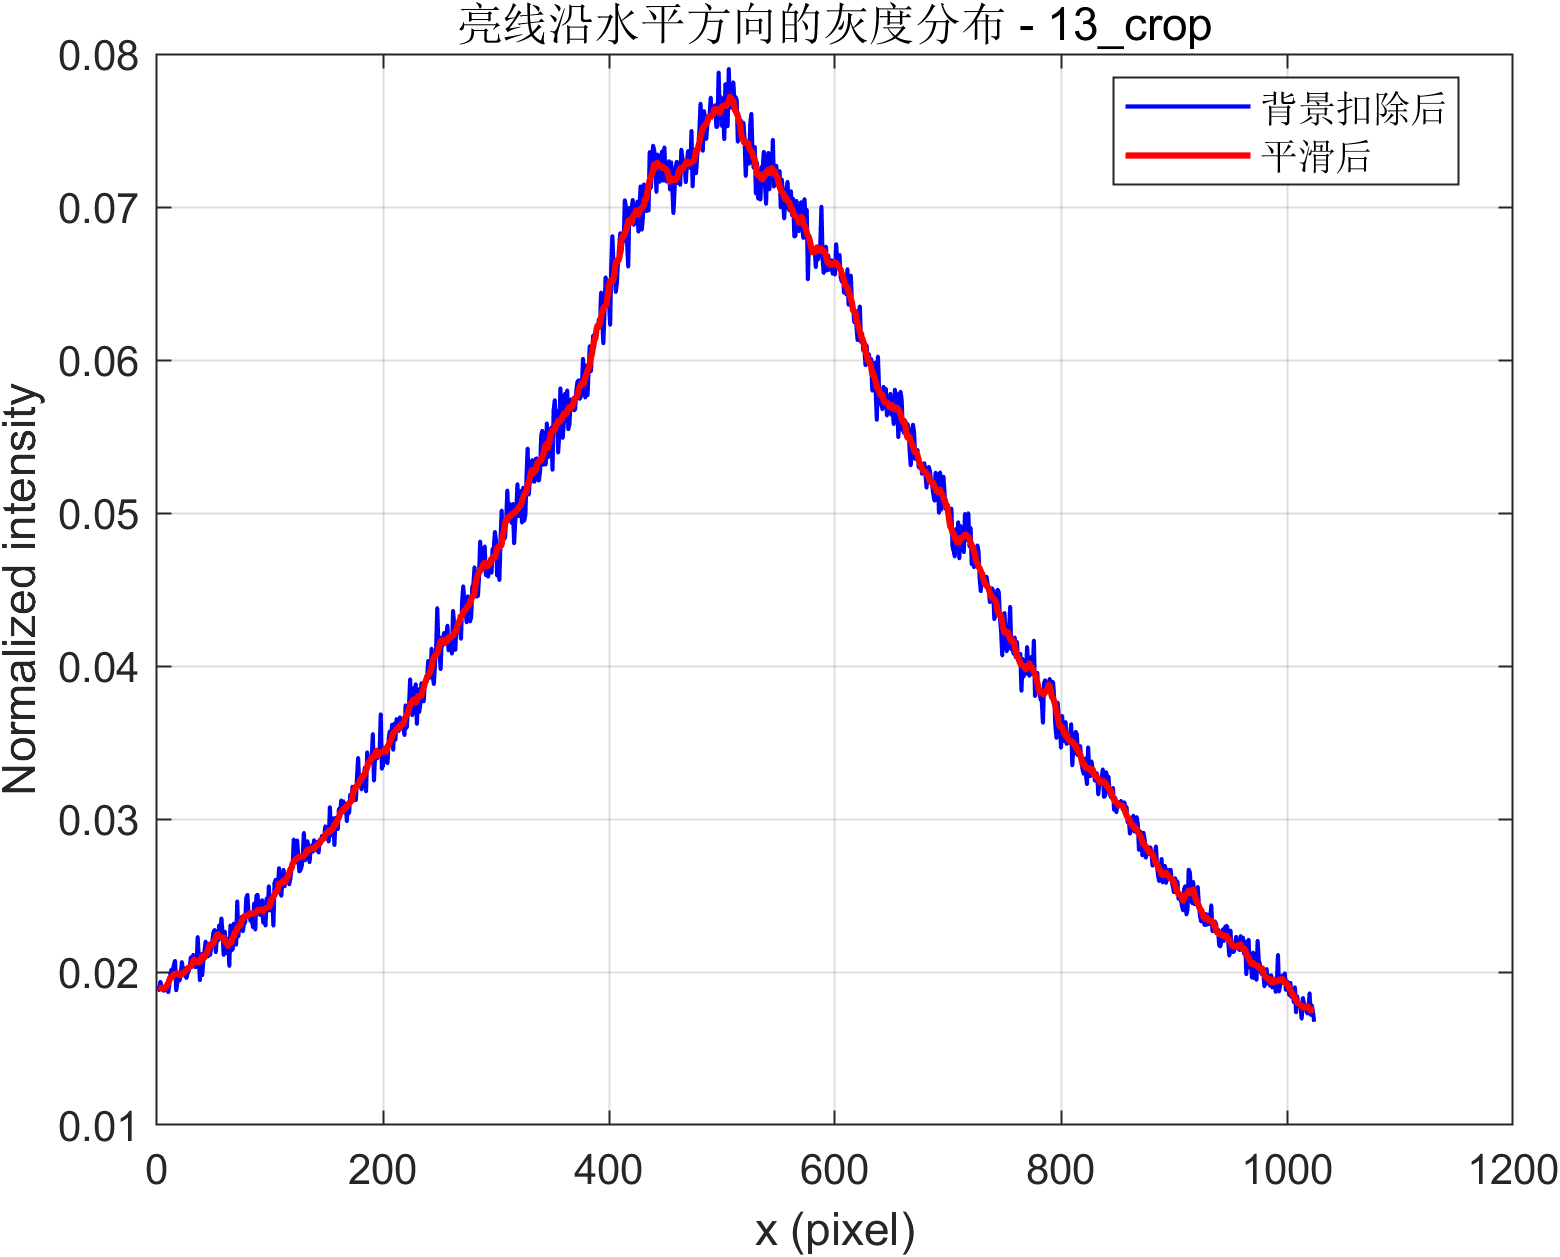

Values plotted in this chart, from the file beside it:
x_pixel, signal_corrected_abs, signal_corrected_smooth_abs, signal_raw_abs_gray
1, 0.01903, 0.01902, 3852
2, 0.01883, 0.01898, 3876
3, 0.01936, 0.01898, 3916
4, 0.01906, 0.01895, 3893
5, 0.01883, 0.01895, 3893
6, 0.01878, 0.01892, 3907
7, 0.01895, 0.01896, 3892
8, 0.01879, 0.01902, 3921
9, 0.01895, 0.01915, 3959
10, 0.01869, 0.01928, 3939
11, 0.01924, 0.01947, 3937
12, 0.01991, 0.01967, 3989
13, 0.02017, 0.01967, 3973
14, 0.02004, 0.01971, 4015
15, 0.02049, 0.01985, 4052
16, 0.02073, 0.01988, 4091
17, 0.0188, 0.01987, 3984
18, 0.0193, 0.01992, 3994
19, 0.01999, 0.0199, 4001
20, 0.01945, 0.01988, 4018
21, 0.01981, 0.01978, 4051
22, 0.02065, 0.01987, 4078
23, 0.01989, 0.01993, 4069
24, 0.02027, 0.01994, 4114
25, 0.01983, 0.02004, 4075
26, 0.01961, 0.02017, 4100
27, 0.01989, 0.02017, 4092
28, 0.02007, 0.0203, 4093
29, 0.02035, 0.02032, 4105
30, 0.02096, 0.02038, 4164
31, 0.02062, 0.02046, 4167
32, 0.02112, 0.02073, 4164
33, 0.02046, 0.02081, 4136
34, 0.02031, 0.02071, 4148
35, 0.02037, 0.02074, 4155
36, 0.02228, 0.02065, 4255
37, 0.02084, 0.0206, 4167
38, 0.01946, 0.0207, 4152
39, 0.02117, 0.02089, 4232
40, 0.01979, 0.02103, 4139
41, 0.02074, 0.02089, 4220
42, 0.02133, 0.02096, 4252
43, 0.02199, 0.02114, 4324
44, 0.02167, 0.0212, 4251
45, 0.02101, 0.02144, 4243
46, 0.02145, 0.02165, 4256
47, 0.02111, 0.02181, 4228
48, 0.02167, 0.02173, 4292
49, 0.022, 0.0218, 4289
50, 0.02261, 0.02192, 4354
51, 0.02275, 0.02209, 4334
52, 0.0213, 0.02221, 4286
53, 0.02227, 0.02241, 4308
54, 0.02207, 0.02247, 4351
55, 0.02305, 0.0223, 4385
56, 0.02217, 0.02229, 4328
57, 0.0235, 0.02229, 4435
58, 0.02251, 0.02223, 4359
59, 0.02111, 0.02224, 4327
60, 0.02264, 0.02195, 4348
... 964 more rows
